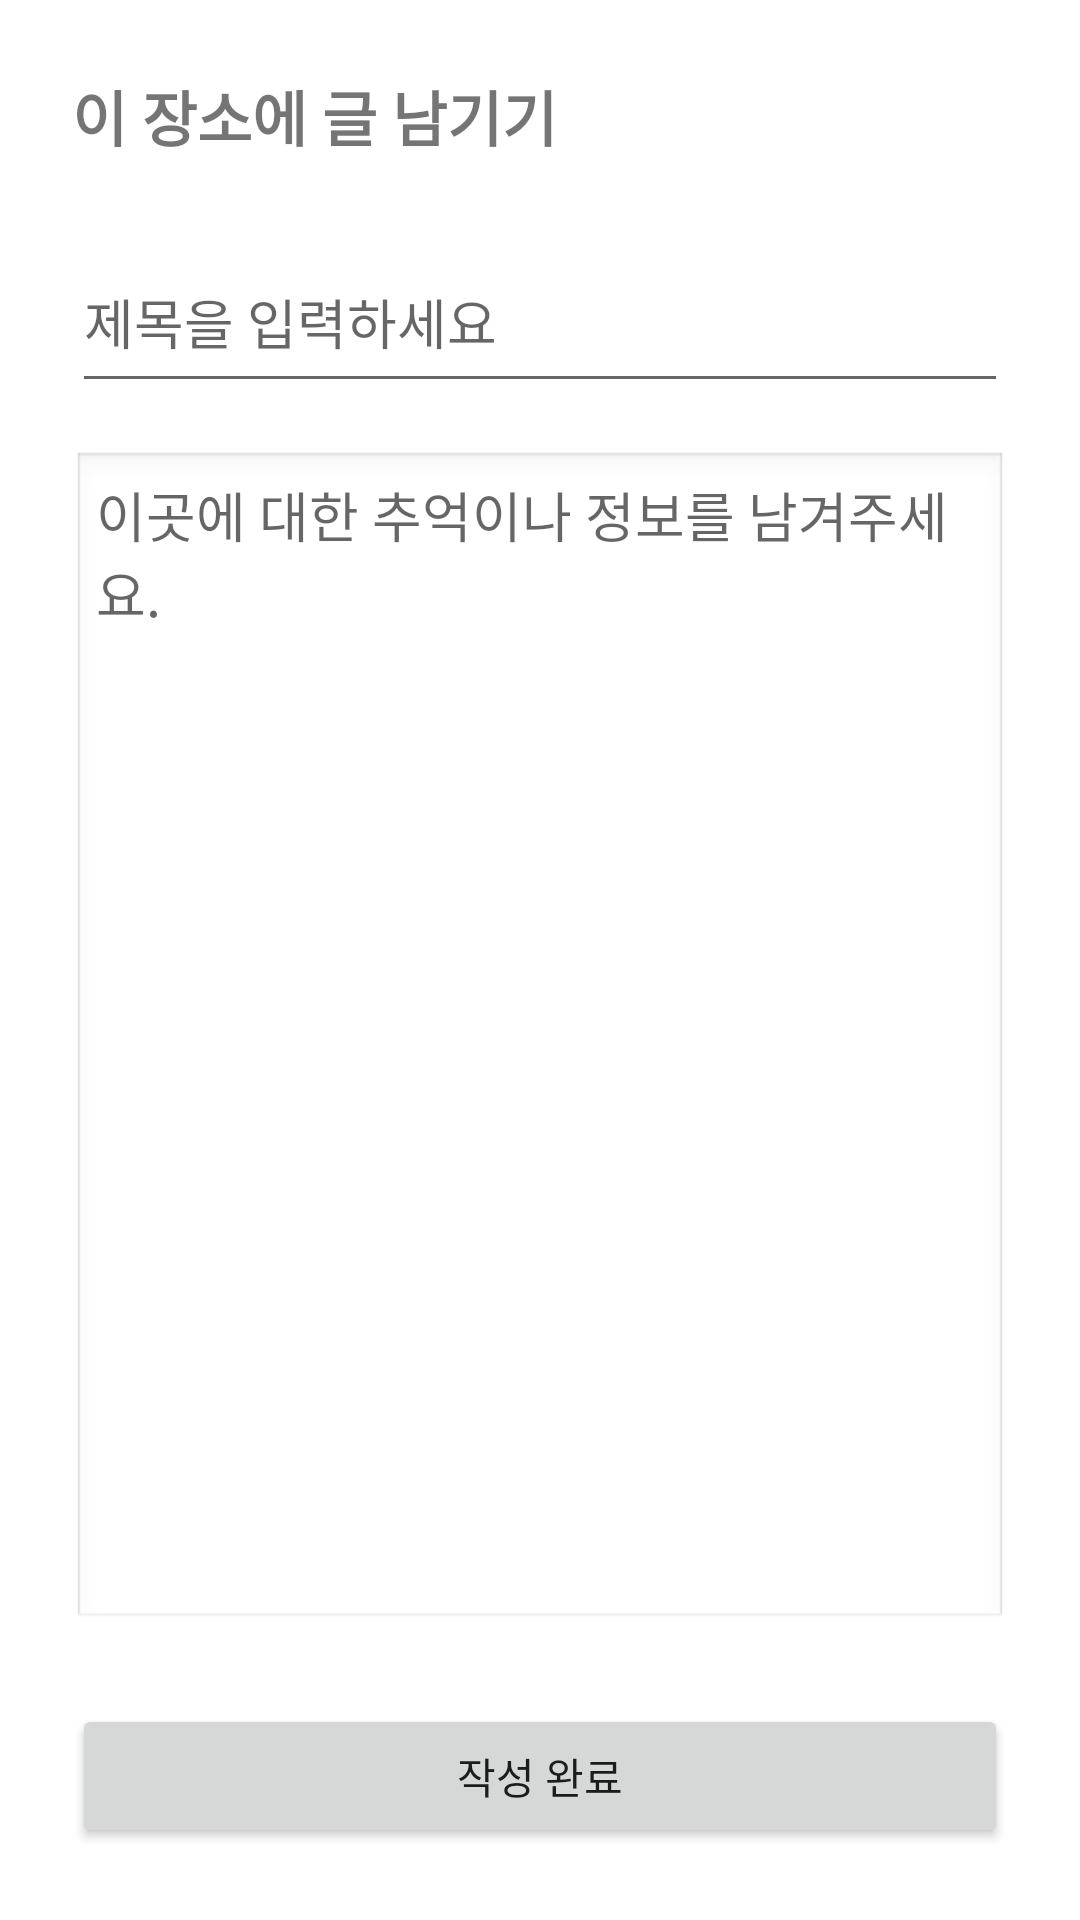

Write the Android layout XML for this screen, with the resource values it uses.
<!-- AndroidManifest.xml: application theme Theme.MapsTalk -->
<!-- res/layout/activity_write_post.xml -->
<?xml version="1.0" encoding="utf-8"?>
<LinearLayout xmlns:android="http://schemas.android.com/apk/res/android"
    android:layout_width="match_parent"
    android:layout_height="match_parent"
    android:orientation="vertical"
    android:padding="24dp">

    <TextView
        android:layout_width="wrap_content"
        android:layout_height="wrap_content"
        android:text="이 장소에 글 남기기"
        android:textSize="20sp"
        android:textStyle="bold"
        android:layout_marginBottom="24dp"/>

    <EditText
        android:id="@+id/etTitle"
        android:layout_width="match_parent"
        android:layout_height="57dp"
        android:layout_marginBottom="16dp"
        android:hint="제목을 입력하세요"
        android:inputType="text" />

    <EditText
        android:id="@+id/etContent"
        android:layout_width="match_parent"
        android:layout_height="0dp"
        android:layout_weight="1"
        android:hint="이곳에 대한 추억이나 정보를 남겨주세요."
        android:inputType="textMultiLine"
        android:gravity="top"
        android:padding="8dp"
        android:background="@android:drawable/edit_text"
        android:layout_marginBottom="24dp"/>

    <Button
        android:id="@+id/btnWritePost"
        android:layout_width="match_parent"
        android:layout_height="wrap_content"
        android:text="작성 완료" />

</LinearLayout>
<!-- resources referenced by this layout -->
<resources>
  <style name="Theme.MapsTalk" parent="Theme.MaterialComponents.Light.NoActionBar">
          <item name="colorPrimary">@color/purple_500</item>
          <item name="colorPrimaryDark">@color/purple_700</item>
          <item name="colorAccent">@color/teal_200</item>
      </style>
  <!-- not gathered from this repository: default colours our renderer supplied (Android Studio template values) -->
  <color name="purple_500">#FF6200EE</color>
  <color name="purple_700">#FF3700B3</color>
  <color name="teal_200">#FF03DAC5</color>
</resources>
